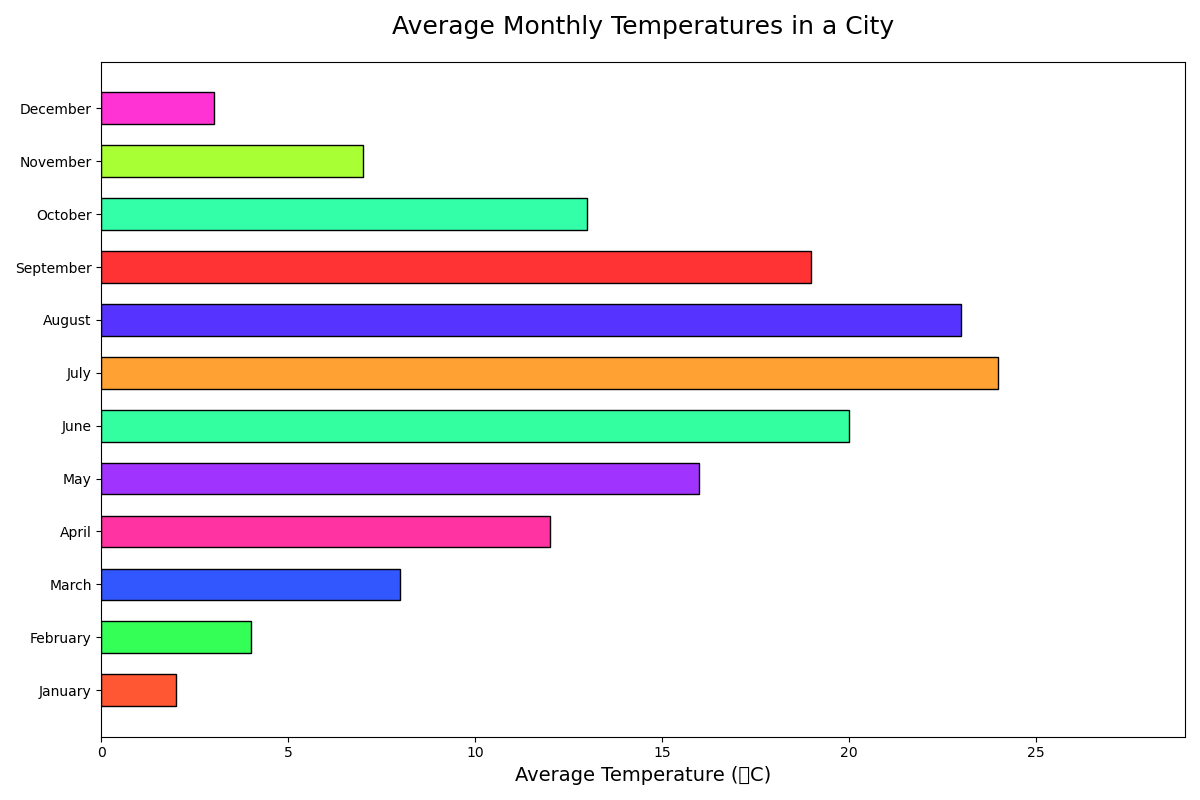

The file beside this chart, header and first rows:
Month, Temperature (°C)
January, 2
February, 4
March, 8
April, 12
May, 16
June, 20
July, 24
August, 23
September, 19
October, 13
November, 7
December, 3
